Run: headless pygame with SDL's dummy video driver; simulated clock (each Clock.tick advances the game by its frame time, no real sleeping); random seed 0; keys injected as events and as key.get_pressed() state; mouse plan: one left click at the window centre at the start of phase 2, then a move to the lower-right quarter at the start of phase 3.
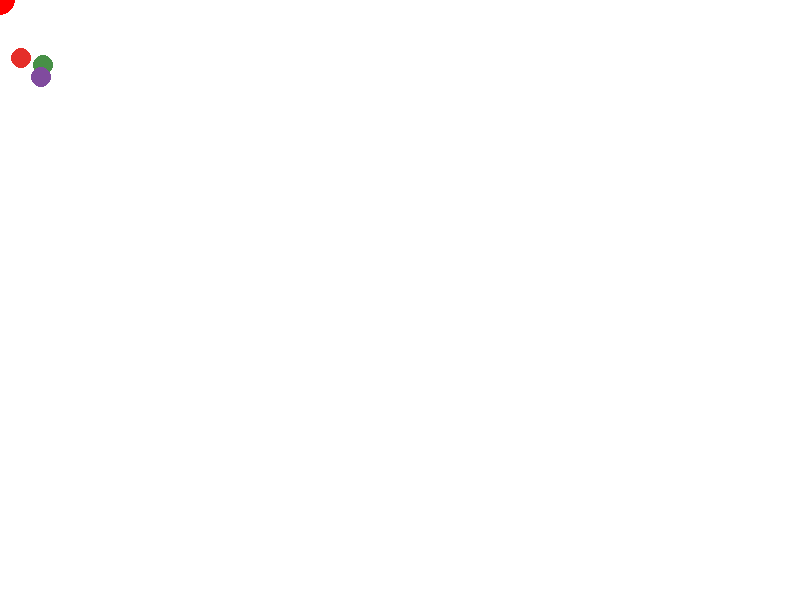
Frame 1 of 4 · flips 1–60 · no input
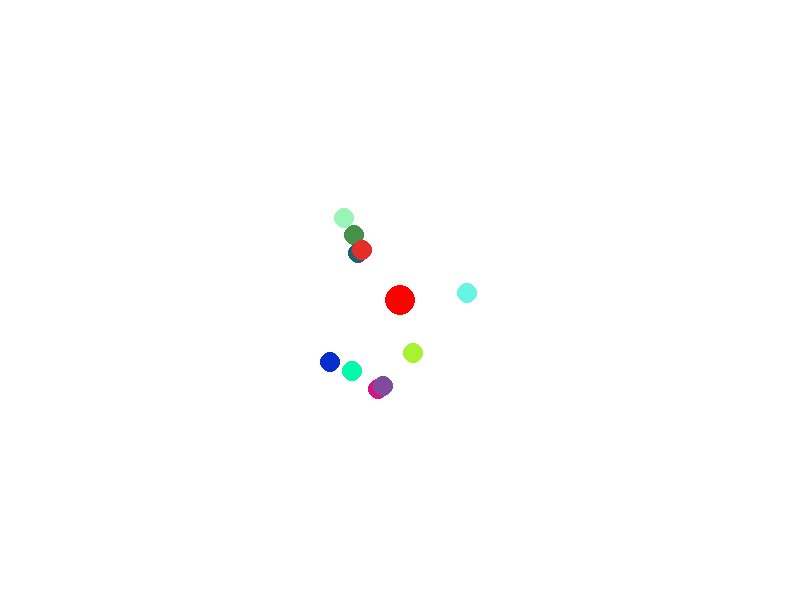
Frame 2 of 4 · flips 61–180 · clicked the window centre · tapped SPACE, RETURN · held RIGHT (→), D
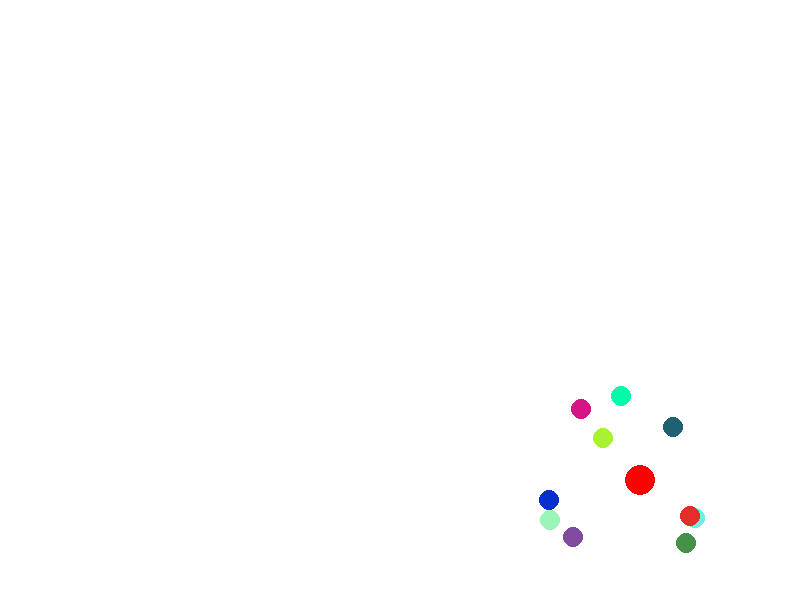
Frame 3 of 4 · flips 181–300 · moved the mouse to the lower-right quarter · held DOWN (↓), S
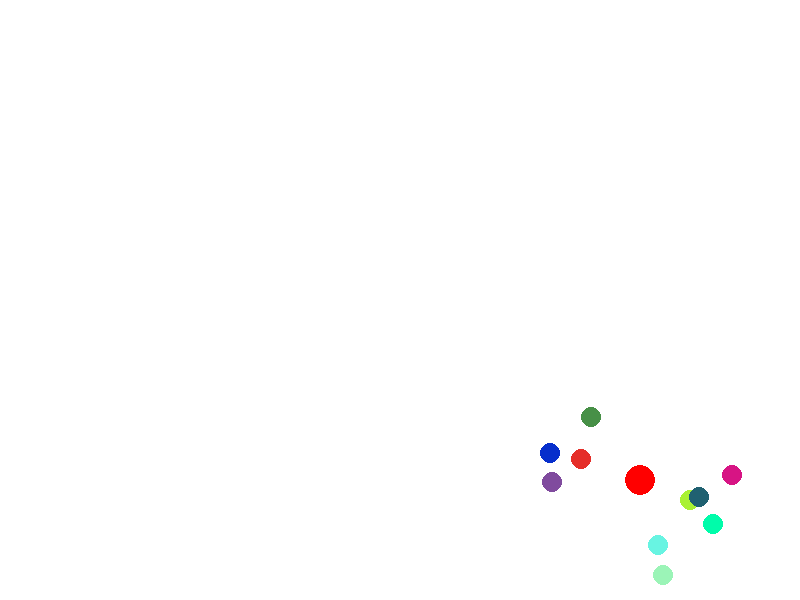
Frame 4 of 4 · flips 301–420 · held LEFT (←), A, UP (↑), W

The pygame program that drew these frames:

import random
import math

import pygame as pg

# Init pygame
pg.init()

# Setup Surface
SURFACE_RECT = (800, 600)
surface = pg.display.set_mode(SURFACE_RECT)
pg.display.set_caption("Moving Points System (Mouse Controlled - Fixed Speed)")

# Define colors
WHITE = (255, 255, 255)
RED = (255, 0, 0)


class MovingPointsSystem:
    def __init__(self, initial_center, num_points=5, min_radius=50, max_radius=100, rotation_speed_per_second=1.0):
        self.center = pg.Vector2(initial_center)
        self.num_points = num_points
        self.points = []
        self.min_radius = min_radius
        self.max_radius = max_radius
       
        self._initialize_points()

    def _initialize_points(self):
        for _ in range(self.num_points):
            radius = random.uniform(self.min_radius, self.max_radius)
            angle = random.uniform(0, 2 * math.pi)
            pos_offset = pg.Vector2(radius * math.cos(angle), radius * math.sin(angle))
            position = self.center + pos_offset
            color = (random.randint(0, 255), random.randint(0, 255), random.randint(0, 255))
            self.points.append({"position": position, "radius": radius, "angle": angle, "color": color})

        self.rotation_speed_per_second = [random.uniform(1.0, 100.0) for _ in self.points]  

    def update(self, new_center, delta_time):
        self.center = pg.Vector2(new_center)
        
        for point_data, speed in zip(self.points, self.rotation_speed_per_second):
            angle_change = speed * delta_time
            point_data["angle"] += angle_change
            pos_offset = pg.Vector2(point_data["radius"] * math.cos(point_data["angle"]), point_data["radius"] * math.sin(point_data["angle"]))
            point_data["position"] = self.center + pos_offset

    def draw(self, surface):
        for point_data in self.points:
            pg.draw.circle(surface, point_data["color"], point_data["position"], 10)
        pg.draw.circle(surface, RED, self.center, 15)


# Event-Render loop
run_loop = True
points_system = MovingPointsSystem(initial_center=(SURFACE_RECT[0] // 2, SURFACE_RECT[1] // 2), num_points=10, rotation_speed_per_second=5.0)
clock = pg.time.Clock()
FPS = 60  

while run_loop:
    delta_time = clock.tick(FPS) / 1000.0  

    # Handle events
    for event in pg.event.get():
        if event.type == pg.QUIT:
            run_loop = False
            continue

    mouse_pos = pg.mouse.get_pos()

    

    # Update
    points_system.update(mouse_pos, delta_time)

    # Draw
    surface.fill(WHITE)
    points_system.draw(surface)

    # Update display
    pg.display.flip()

pg.quit()
